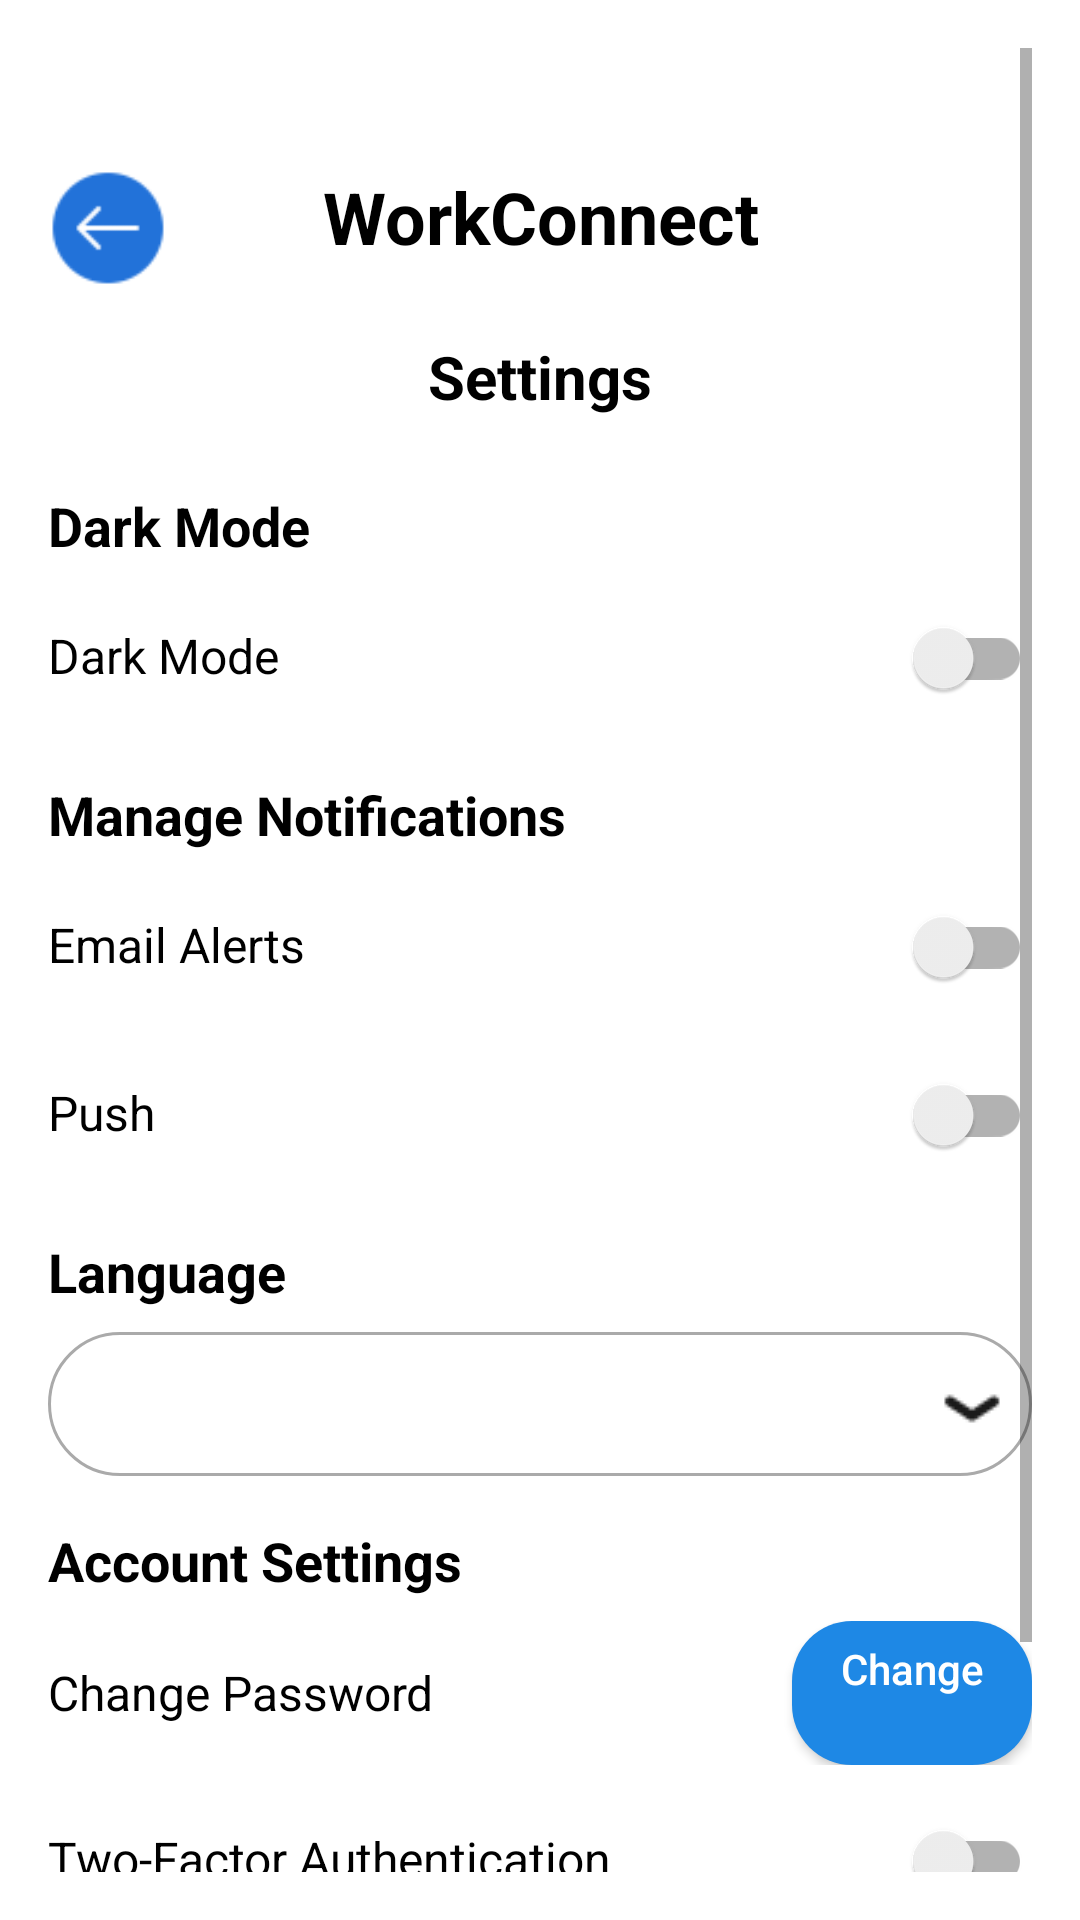

Reconstruct the res/layout file that produces this screen, plus the resources it refers to.
<!-- AndroidManifest.xml: application theme Theme.Application2 -->
<!-- res/layout/activity_employee_settings.xml -->
<?xml version="1.0" encoding="utf-8"?>
<ScrollView xmlns:android="http://schemas.android.com/apk/res/android"
    xmlns:app="http://schemas.android.com/apk/res-auto"
    xmlns:tools="http://schemas.android.com/tools"
    android:layout_width="match_parent"
    android:layout_height="match_parent"
    android:background="@android:color/white"
    android:padding="16dp"
    tools:context=".EmployeeSettingsActivity">

    <LinearLayout
        android:layout_width="match_parent"
        android:layout_height="wrap_content"
        android:orientation="vertical"
        android:paddingTop="32dp">

        
        <RelativeLayout
            android:layout_width="match_parent"
            android:layout_height="wrap_content"
            android:paddingBottom="16dp">

            
            <ImageView
                android:id="@+id/backArrow"
                android:layout_width="40dp"
                android:layout_height="40dp"
                android:src="@drawable/ic_blue_arrow"
                android:contentDescription="@string/back"
                android:layout_alignParentStart="true"
                android:layout_marginTop="8dp" />

            
            <TextView
                android:layout_width="wrap_content"
                android:layout_height="wrap_content"
                android:text="@string/app_title"
                android:textSize="24sp"
                android:textStyle="bold"
                android:textColor="@android:color/black"
                android:layout_centerHorizontal="true"
                android:layout_marginTop="8dp"
                android:gravity="center" />
        </RelativeLayout>

        
        <TextView
            android:layout_width="wrap_content"
            android:layout_height="wrap_content"
            android:text="@string/settings_title"
            android:textSize="20sp"
            android:textStyle="bold"
            android:textColor="@android:color/black"
            android:layout_gravity="center"
            android:layout_marginBottom="24dp" />

        
        <TextView
            android:layout_width="wrap_content"
            android:layout_height="wrap_content"
            android:text="@string/dark_mode"
            android:textSize="18sp"
            android:textStyle="bold"
            android:textColor="@android:color/black"
            android:layout_marginBottom="8dp" />
        <LinearLayout
            android:layout_width="match_parent"
            android:layout_height="wrap_content"
            android:orientation="horizontal"
            android:layout_marginBottom="16dp">

            <TextView
                android:layout_width="0dp"
                android:layout_height="wrap_content"
                android:layout_weight="1"
                android:text="@string/dark_mode"
                android:textSize="16sp"
                android:textColor="@android:color/black" />

            <androidx.appcompat.widget.SwitchCompat
                android:id="@+id/switchDarkMode"
                android:layout_width="48dp"
                android:layout_height="48dp" />
        </LinearLayout>

        
        <TextView
            android:layout_width="wrap_content"
            android:layout_height="wrap_content"
            android:text="@string/manage_notifications"
            android:textSize="18sp"
            android:textStyle="bold"
            android:textColor="@android:color/black"
            android:layout_marginBottom="8dp" />
        <LinearLayout
            android:layout_width="match_parent"
            android:layout_height="wrap_content"
            android:orientation="horizontal"
            android:layout_marginBottom="8dp">

            <TextView
                android:layout_width="0dp"
                android:layout_height="wrap_content"
                android:layout_weight="1"
                android:text="@string/email_alerts"
                android:textSize="16sp"
                android:textColor="@android:color/black" />

            <androidx.appcompat.widget.SwitchCompat
                android:id="@+id/switchEmailNotifications"
                android:layout_width="48dp"
                android:layout_height="48dp" />
        </LinearLayout>
        <LinearLayout
            android:layout_width="match_parent"
            android:layout_height="wrap_content"
            android:orientation="horizontal"
            android:layout_marginBottom="16dp">

            <TextView
                android:layout_width="0dp"
                android:layout_height="wrap_content"
                android:layout_weight="1"
                android:text="@string/push"
                android:textSize="16sp"
                android:textColor="@android:color/black" />

            <androidx.appcompat.widget.SwitchCompat
                android:id="@+id/switchPushNotifications"
                android:layout_width="48dp"
                android:layout_height="48dp" />
        </LinearLayout>

        
        <TextView
            android:layout_width="wrap_content"
            android:layout_height="wrap_content"
            android:text="@string/language"
            android:textSize="18sp"
            android:textStyle="bold"
            android:textColor="@android:color/black"
            android:layout_marginBottom="8dp" />
        <RelativeLayout
            android:layout_width="match_parent"
            android:layout_height="wrap_content"
            android:layout_marginBottom="16dp">

            <Spinner
                android:id="@+id/spinnerLanguage"
                android:layout_width="match_parent"
                android:layout_height="48dp"
                android:background="@drawable/rounded_edittext"
                android:padding="12dp" />

            <ImageView
                android:id="@+id/chevronDown"
                android:layout_width="24dp"
                android:layout_height="24dp"
                android:contentDescription="@string/chevron"
                android:src="@drawable/ic_chevron"
                android:layout_alignParentEnd="true"
                android:layout_centerVertical="true"
                android:layout_marginEnd="8dp" />
        </RelativeLayout>

        
        <TextView
            android:layout_width="wrap_content"
            android:layout_height="wrap_content"
            android:text="@string/account_settings"
            android:textSize="18sp"
            android:textStyle="bold"
            android:textColor="@android:color/black"
            android:layout_marginBottom="8dp" />
        <LinearLayout
            android:layout_width="match_parent"
            android:layout_height="wrap_content"
            android:orientation="horizontal"
            android:layout_marginBottom="8dp"
            android:gravity="center_vertical">

            <TextView
                android:layout_width="0dp"
                android:layout_height="wrap_content"
                android:layout_weight="1"
                android:text="@string/password_modification"
                android:textSize="16sp"
                android:textColor="@android:color/black" />

            <Button
                android:id="@+id/btnChangePassword"
                android:layout_width="80dp"
                android:layout_height="48dp"
                android:gravity="center"
                android:text="@string/change"
                android:background="@drawable/rounded_blue_button"
                android:textColor="@android:color/white"
                android:textAllCaps="false" />
        </LinearLayout>
        <LinearLayout
            android:layout_width="match_parent"
            android:layout_height="wrap_content"
            android:orientation="horizontal"
            android:layout_marginBottom="16dp">

            <TextView
                android:layout_width="0dp"
                android:layout_height="wrap_content"
                android:layout_weight="1"
                android:text="@string/two_factor"
                android:textSize="16sp"
                android:textColor="@android:color/black" />

            <androidx.appcompat.widget.SwitchCompat
                android:id="@+id/switchTwoFactor"
                android:layout_width="48dp"
                android:layout_height="48dp" />
        </LinearLayout>

        
        <Button
            android:id="@+id/btnSaveChanges"
            android:layout_width="match_parent"
            android:layout_height="wrap_content"
            android:text="@string/save_changes"
            android:background="@drawable/rounded_blue_button"
            android:textColor="@android:color/white"
            android:textAllCaps="false"
            android:textSize="20sp"
            android:textStyle="bold"
            android:layout_marginTop="24dp" />
    </LinearLayout>
</ScrollView>
<!-- resources referenced by this layout -->
<resources>
  <!-- drawable ic_blue_arrow: png bitmap (drawable, 857 bytes) -->
  <!-- drawable ic_chevron: png bitmap (drawable, 253 bytes) -->
  <!-- drawable rounded_blue_button (drawable) -->
  <shape xmlns:android="http://schemas.android.com/apk/res/android">
      
      <solid android:color="@color/blue_600" />
      
      <corners android:radius="20dp" />
  </shape>
  <!-- drawable rounded_edittext (drawable) -->
  <selector xmlns:android="http://schemas.android.com/apk/res/android">
      
      <item android:state_focused="true">
          <shape>
              <solid android:color="@android:color/white" />
              
              <corners android:radius="50dp" />
              <stroke android:width="2dp" android:color="@android:color/holo_blue_light" />
          </shape>
      </item>
  
      
      <item>
          <shape>
              <solid android:color="@android:color/white" />
              
              <corners android:radius="50dp" />
              <stroke android:width="1dp" android:color="@android:color/darker_gray" />
          </shape>
      </item>
  </selector>
  <string name="account_settings">Account Settings</string>
  <string name="app_title">WorkConnect</string>
  <string name="back">Back</string>
  <string name="change">Change\n</string>
  <string name="chevron">chevron</string>
  <string name="dark_mode">Dark Mode</string>
  <string name="email_alerts">Email Alerts</string>
  <string name="language">Language</string>
  <string name="manage_notifications">Manage Notifications</string>
  <string name="password_modification">Change Password</string>
  <string name="push">Push</string>
  <string name="save_changes">Save Changes</string>
  <string name="settings_title">Settings</string>
  <string name="two_factor">Two-Factor Authentication</string>
  <style name="Theme.Application2" parent="Base.Theme.Application2" />
  <color name="blue_600">#1E88E5</color>
  <style name="Base.Theme.Application2" parent="Theme.AppCompat.Light.NoActionBar">
          
          
      </style>
</resources>
